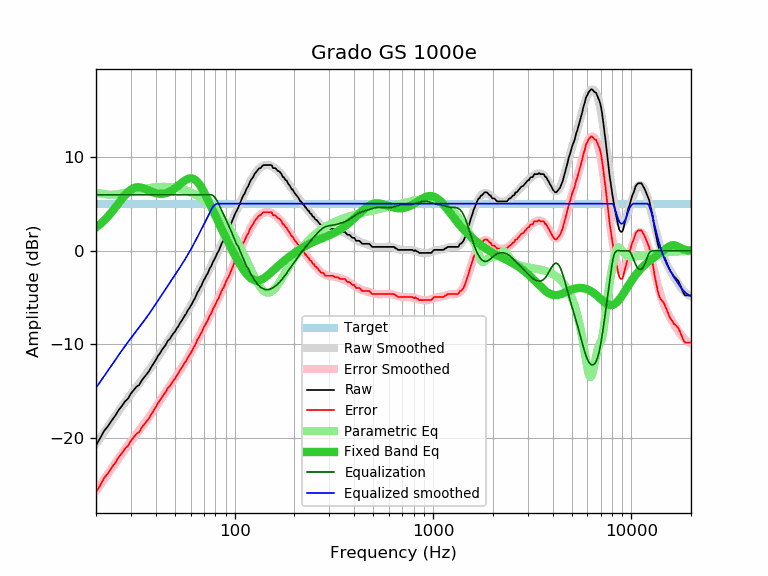

The file beside this chart, header and first rows:
frequency, raw, error, smoothed, error_smoothed, equalization, parametric_eq, equalized_raw, equalized_smoothed, target
20, -20.82, -25.87, -20.68, -25.72, 6.00, 2.50, -14.82, -14.68, 5.05
21, -20.04, -25.09, -20.02, -25.07, 6.00, 2.87, -14.04, -14.02, 5.05
22, -19.26, -24.31, -19.40, -24.44, 6.00, 3.27, -13.26, -13.40, 5.05
23, -18.76, -23.81, -18.80, -23.84, 6.00, 3.70, -12.76, -12.80, 5.05
24, -18.16, -23.21, -18.22, -23.27, 6.00, 4.15, -12.16, -12.22, 5.05
25, -17.65, -22.70, -17.68, -22.72, 6.00, 4.62, -11.65, -11.68, 5.05
26, -17.05, -22.10, -17.15, -22.20, 6.00, 5.09, -11.05, -11.15, 5.05
27, -16.62, -21.67, -16.67, -21.71, 6.00, 5.54, -10.62, -10.67, 5.05
28, -16.12, -21.17, -16.20, -21.25, 6.00, 5.95, -10.12, -10.20, 5.05
29, -15.82, -20.87, -15.77, -20.81, 6.00, 6.29, -9.82, -9.77, 5.05
30, -15.27, -20.32, -15.35, -20.40, 6.00, 6.55, -9.27, -9.35, 5.05
31, -14.90, -19.95, -14.95, -20.00, 6.00, 6.72, -8.90, -8.95, 5.05
32, -14.54, -19.59, -14.57, -19.62, 6.00, 6.80, -8.54, -8.57, 5.05
33, -14.36, -19.41, -14.20, -19.25, 6.00, 6.81, -8.36, -8.20, 5.05
34, -13.87, -18.92, -13.83, -18.88, 6.00, 6.76, -7.87, -7.83, 5.05
35, -13.54, -18.59, -13.47, -18.52, 6.00, 6.67, -7.54, -7.47, 5.05
36, -13.21, -18.26, -13.12, -18.16, 6.00, 6.56, -7.21, -7.12, 5.05
37, -12.88, -17.93, -12.76, -17.81, 6.00, 6.44, -6.88, -6.76, 5.05
38, -12.44, -17.49, -12.40, -17.45, 6.00, 6.33, -6.44, -6.40, 5.05
39, -12.06, -17.11, -12.05, -17.10, 6.00, 6.24, -6.06, -6.05, 5.05
40, -11.70, -16.75, -11.70, -16.74, 6.00, 6.17, -5.70, -5.70, 5.05
41, -11.26, -16.31, -11.35, -16.40, 6.00, 6.12, -5.26, -5.35, 5.05
42, -10.98, -16.03, -11.01, -16.06, 6.00, 6.10, -4.98, -5.01, 5.05
43, -10.61, -15.66, -10.68, -15.72, 6.00, 6.10, -4.61, -4.68, 5.05
44, -10.31, -15.36, -10.35, -15.40, 6.00, 6.12, -4.31, -4.35, 5.05
45, -10.04, -15.09, -10.04, -15.08, 6.00, 6.17, -4.04, -4.04, 5.05
46, -9.63, -14.68, -9.73, -14.78, 6.00, 6.24, -3.63, -3.73, 5.05
47, -9.47, -14.52, -9.43, -14.48, 6.00, 6.33, -3.47, -3.43, 5.05
48, -9.15, -14.20, -9.14, -14.19, 6.00, 6.44, -3.15, -3.14, 5.05
49, -8.86, -13.91, -8.86, -13.91, 6.00, 6.56, -2.86, -2.86, 5.05
50, -8.66, -13.71, -8.58, -13.63, 6.00, 6.69, -2.66, -2.58, 5.05
51, -8.31, -13.36, -8.31, -13.35, 6.00, 6.83, -2.31, -2.31, 5.05
52, -8.09, -13.14, -8.04, -13.08, 6.00, 6.98, -2.09, -2.04, 5.05
53, -7.73, -12.78, -7.77, -12.81, 6.00, 7.13, -1.73, -1.77, 5.05
54, -7.50, -12.55, -7.50, -12.54, 6.00, 7.27, -1.50, -1.50, 5.05
55, -7.22, -12.27, -7.23, -12.28, 6.00, 7.40, -1.22, -1.23, 5.05
56, -6.93, -11.98, -6.96, -12.01, 6.00, 7.52, -0.93, -0.96, 5.05
57, -6.73, -11.78, -6.69, -11.74, 6.00, 7.62, -0.73, -0.69, 5.05
58, -6.37, -11.42, -6.42, -11.46, 6.00, 7.69, -0.37, -0.42, 5.05
59, -6.17, -11.22, -6.15, -11.19, 6.00, 7.74, -0.17, -0.15, 5.05
60, -5.90, -10.95, -5.87, -10.92, 6.00, 7.76, 0.10, 0.13, 5.05
61, -5.64, -10.69, -5.60, -10.65, 6.00, 7.74, 0.36, 0.40, 5.05
62, -5.33, -10.38, -5.32, -10.37, 6.00, 7.69, 0.67, 0.68, 5.05
63, -5.11, -10.16, -5.05, -10.10, 6.00, 7.61, 0.89, 0.95, 5.05
64, -4.77, -9.82, -4.78, -9.82, 6.00, 7.49, 1.23, 1.22, 5.05
65, -4.43, -9.48, -4.50, -9.55, 6.00, 7.35, 1.57, 1.50, 5.05
66, -4.24, -9.29, -4.23, -9.28, 6.00, 7.18, 1.76, 1.77, 5.05
67, -3.93, -8.98, -3.96, -9.00, 6.00, 6.98, 2.07, 2.04, 5.05
68, -3.73, -8.78, -3.69, -8.74, 6.00, 6.77, 2.27, 2.31, 5.05
69, -3.40, -8.45, -3.42, -8.47, 6.00, 6.54, 2.60, 2.58, 5.05
70, -3.11, -8.16, -3.16, -8.21, 6.00, 6.30, 2.89, 2.84, 5.05
71, -2.91, -7.96, -2.90, -7.95, 6.00, 6.05, 3.09, 3.10, 5.05
72, -2.63, -7.68, -2.64, -7.69, 6.00, 5.79, 3.37, 3.36, 5.05
73, -2.45, -7.50, -2.39, -7.44, 6.00, 5.53, 3.55, 3.61, 5.05
74, -2.14, -7.19, -2.14, -7.18, 6.00, 5.27, 3.86, 3.86, 5.05
75, -1.84, -6.89, -1.89, -6.94, 6.00, 5.00, 4.16, 4.11, 5.05
76, -1.69, -6.74, -1.64, -6.69, 6.00, 4.74, 4.31, 4.36, 5.05
77, -1.40, -6.45, -1.40, -6.44, 5.97, 4.48, 4.57, 4.57, 5.05
78, -1.11, -6.16, -1.16, -6.20, 5.89, 4.22, 4.78, 4.74, 5.05
79, -0.93, -5.98, -0.92, -5.96, 5.78, 3.97, 4.85, 4.87, 5.05
... 553 more rows
